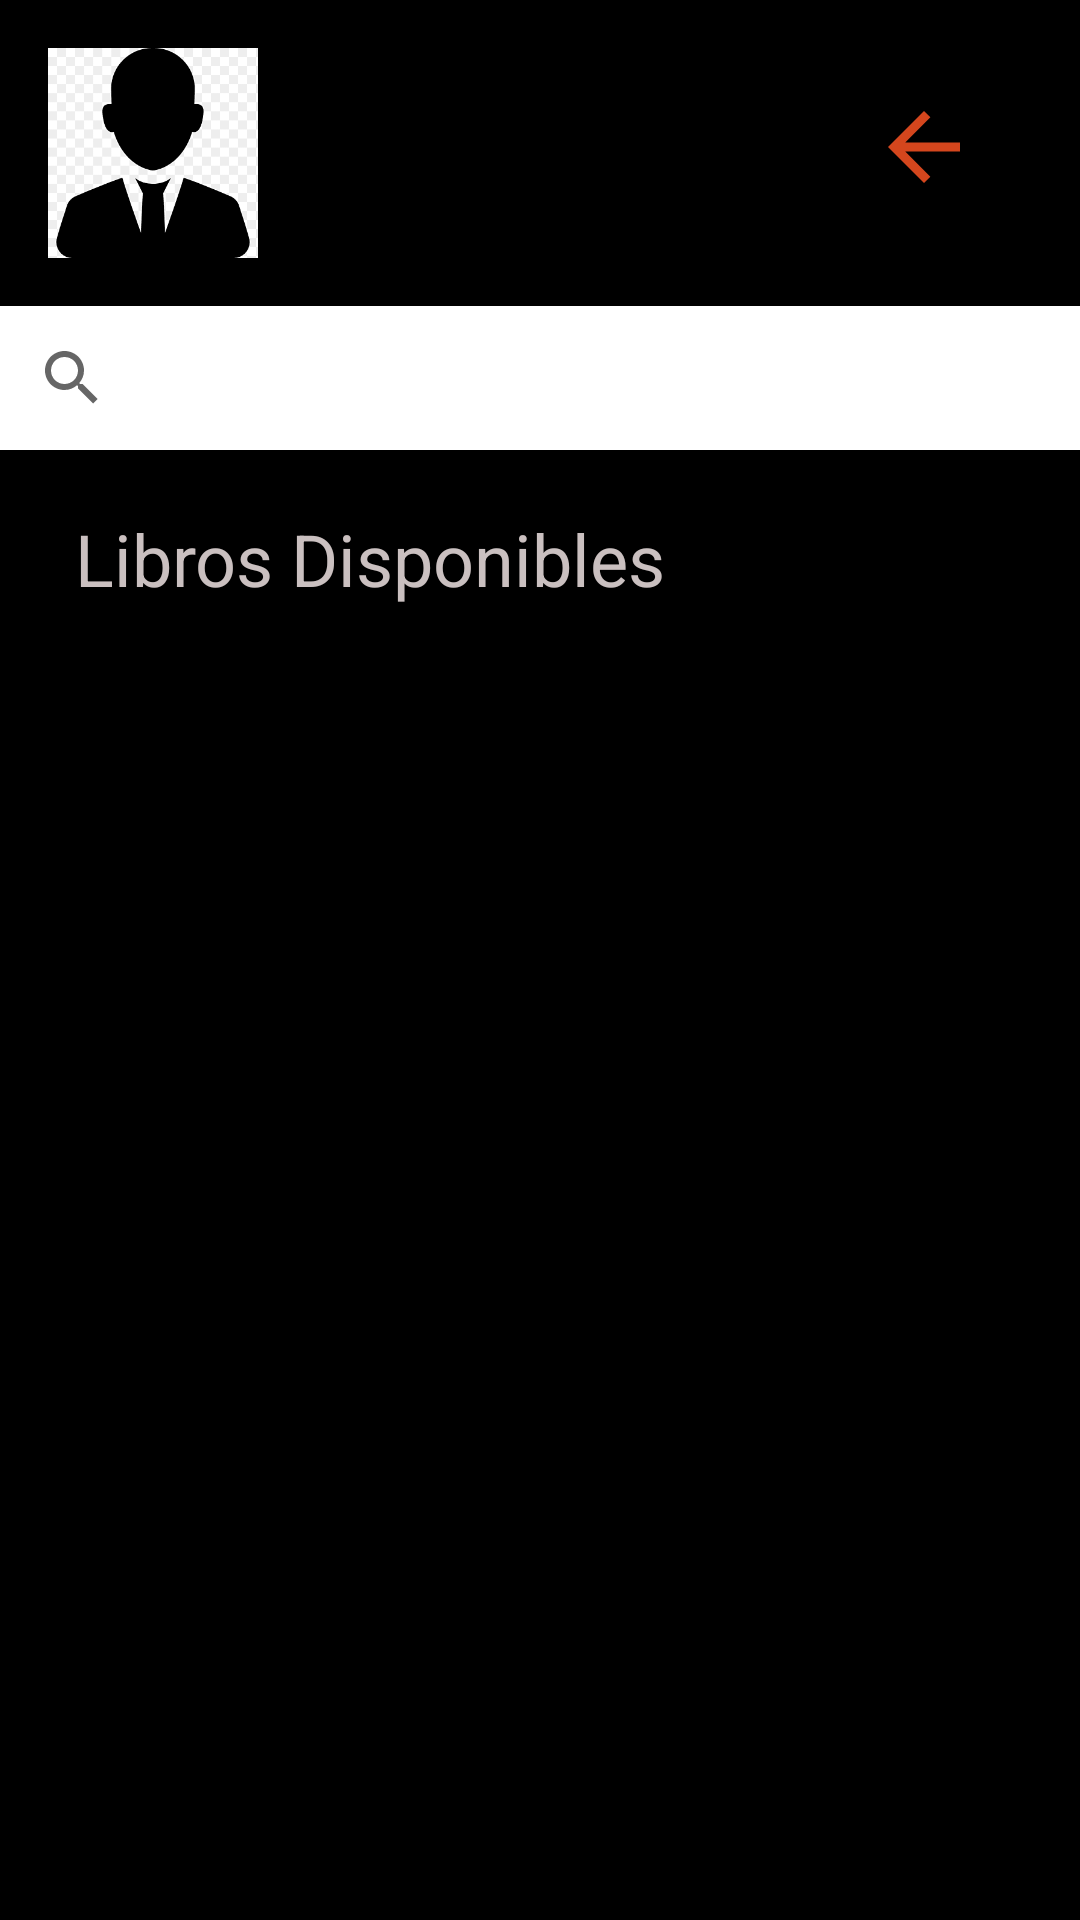

Write the Android layout XML for this screen, with the resource values it uses.
<!-- AndroidManifest.xml: activity theme Theme.Biblioteca_nomostrar -->
<!-- res/layout/activity_admin_libros_disponibles.xml -->
<?xml version="1.0" encoding="utf-8"?>
<LinearLayout xmlns:android="http://schemas.android.com/apk/res/android"
    xmlns:app="http://schemas.android.com/apk/res-auto"
    xmlns:tools="http://schemas.android.com/tools"
    android:layout_width="match_parent"
    android:layout_height="match_parent"
    android:background="#000000"
    android:orientation="vertical"
    tools:context=".admin.AdminLibrosDisponiblesActivity">
    <include layout="@layout/toolbar"/>

    <SearchView
        android:id="@+id/buscadorAdminDispon"
        android:layout_width="match_parent"
        android:layout_height="wrap_content"
        android:layout_marginBottom="20dp"
        android:background="#FFFFFF"/>

    <TextView
        android:id="@+id/textView6"
        android:layout_width="match_parent"
        android:layout_height="wrap_content"
        android:layout_marginLeft="25dp"
        android:text="@string/librosDisponibles"
        android:textColor="#CAC0C0"
        android:textSize="24sp" />

    <androidx.recyclerview.widget.RecyclerView
        android:id="@+id/recyclerId"
        android:layout_width="match_parent"
        android:layout_height="wrap_content"/>
</LinearLayout>
<!-- res/layout/toolbar.xml (included above) -->
<?xml version="1.0" encoding="utf-8"?>
<RelativeLayout xmlns:android="http://schemas.android.com/apk/res/android"
    android:layout_width="match_parent"
    android:layout_height="wrap_content"
    android:background="@color/black">

    <RelativeLayout
        android:layout_width="match_parent"
        android:layout_height="wrap_content"
        android:padding="16dp">

        <ImageView
            android:id="@+id/imgBarra"
            android:layout_width="70dp"
            android:layout_height="70dp"
            android:layout_alignParentStart="true"
            android:src="@drawable/admin" />

        <ImageView
            android:id="@+id/btnMas"
            android:layout_width="wrap_content"
            android:layout_height="wrap_content"
            android:layout_alignParentEnd="true"
            android:layout_marginTop="15dp"
            android:layout_marginEnd="18dp"
            android:clickable="true"
            android:longClickable="true"
            android:src="@drawable/ic_back_flecha" />

        <TextView
            android:id="@+id/rolToolbar"
            android:layout_width="wrap_content"
            android:layout_height="wrap_content"
            android:layout_marginStart="120dp"
            android:textColor="#CCC5C5"
            android:textSize="20sp" />

        <TextView
            android:id="@+id/nombreToolbar"
            android:layout_width="wrap_content"
            android:layout_height="wrap_content"
            android:layout_marginStart="120dp"
            android:layout_marginTop="35dp"
            android:textColor="#CCC5C5"
            android:textSize="15sp" />
    </RelativeLayout>

</RelativeLayout>
<!-- resources referenced by this layout -->
<resources>
  <!-- drawable admin: png bitmap (drawable-v24, 3309 bytes) -->
  <!-- drawable ic_back_flecha (drawable) -->
  <vector android:autoMirrored="true" android:height="36dp"
      android:tint="#D4461D" android:viewportHeight="24"
      android:viewportWidth="24" android:width="36dp"
      xmlns:android="http://schemas.android.com/apk/res/android">
      <path android:fillColor="@android:color/white"
          android:pathData="M20,11H7.83l5.59,-5.59L12,4l-8,8 8,8 1.41,-1.41L7.83,13H20v-2z"/>
  </vector>
  <string name="librosDisponibles">Libros Disponibles</string>
  <style name="Theme.Biblioteca_nomostrar" parent="Theme.AppCompat.Light.NoActionBar">
          
          <item name="colorPrimary">@color/black</item>
          <item name="colorPrimaryDark">@color/black</item>
          <item name="colorAccent">@color/black</item>
          
      </style>
  <!-- not gathered from this repository: default colours our renderer supplied (Android Studio template values) -->
  <color name="black">#FF000000</color>
</resources>
